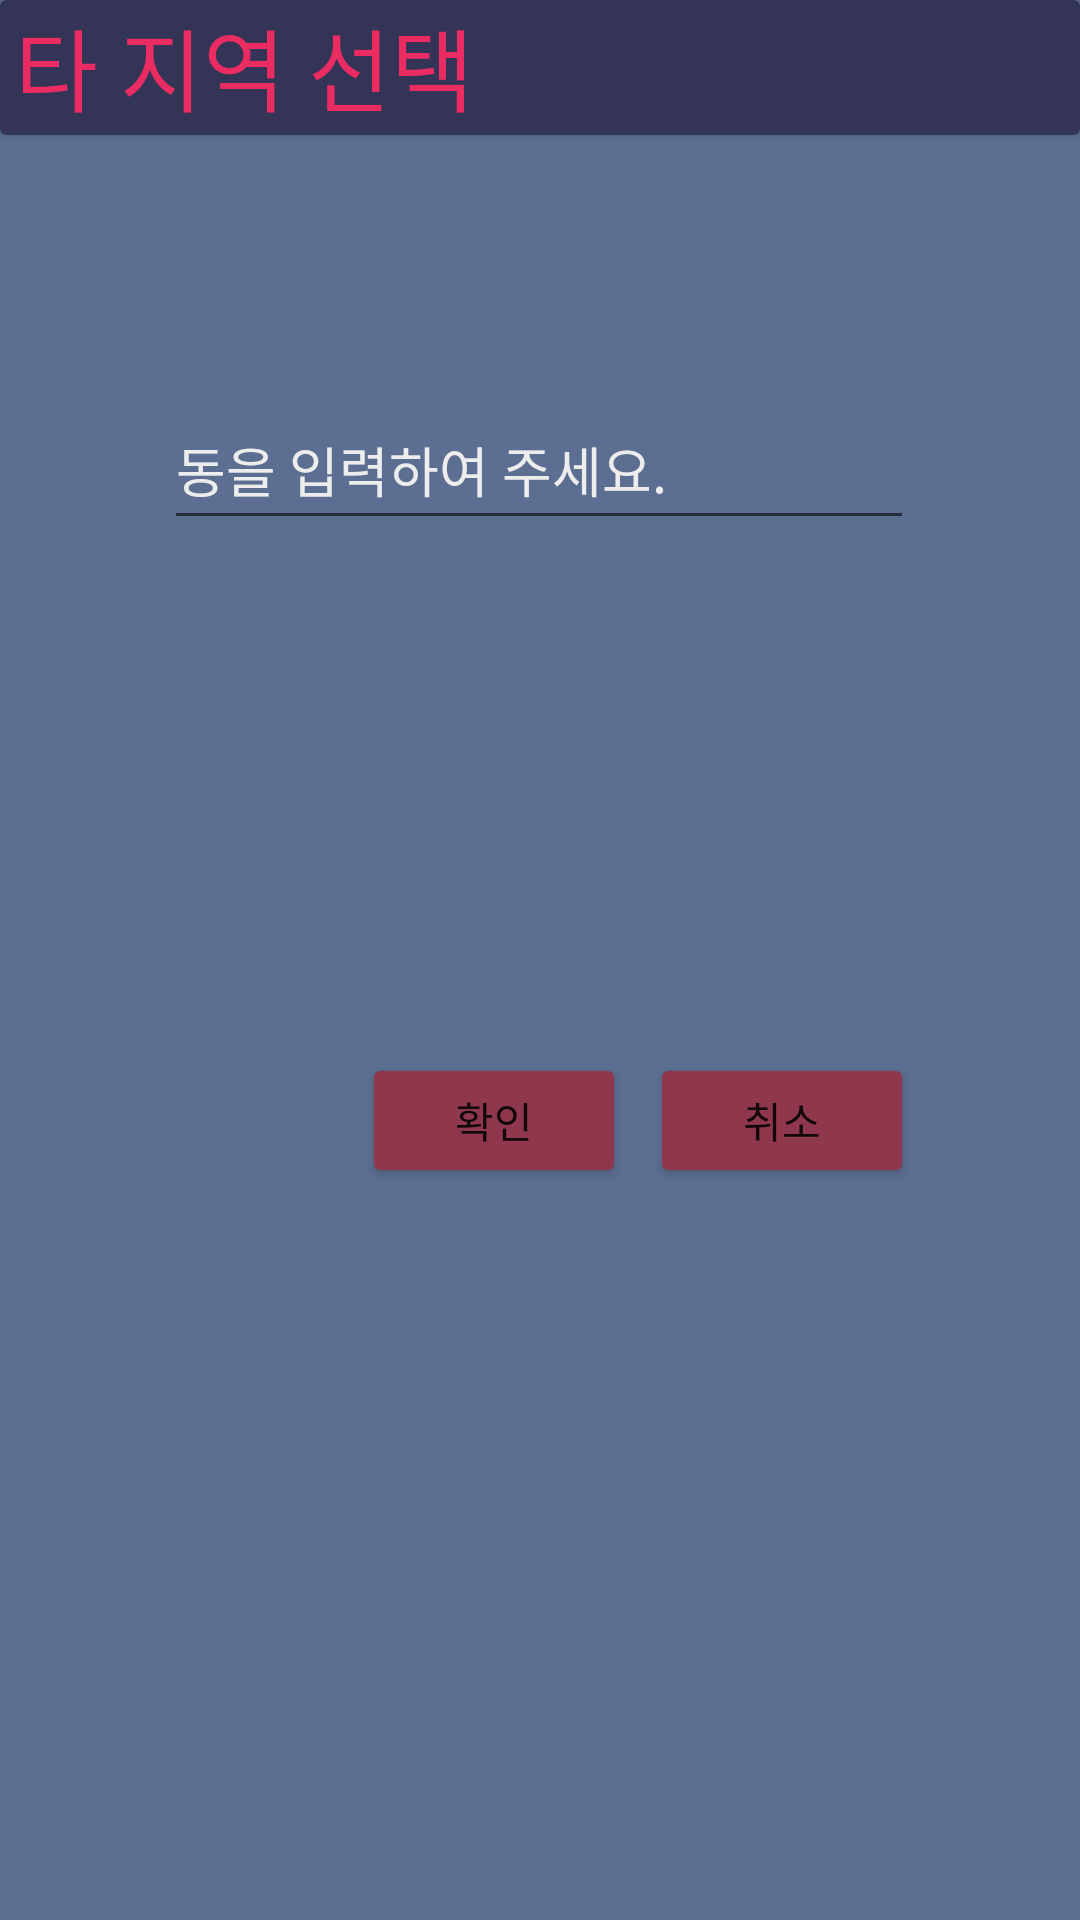

The Android layout XML behind this screen, and the referenced resources:
<!-- AndroidManifest.xml: application theme Theme.PublicDataAssignment -->
<!-- res/layout/dialog_location.xml -->
<?xml version="1.0" encoding="utf-8"?>
<androidx.constraintlayout.widget.ConstraintLayout xmlns:android="http://schemas.android.com/apk/res/android"
    xmlns:app="http://schemas.android.com/apk/res-auto"
    xmlns:tools="http://schemas.android.com/tools"
    android:layout_width="match_parent"
    android:layout_height="300dp"
    android:background="#5c6e91"
    android:foregroundTint="#FFFFFF"
    tools:context=".MainActivity">

    <Button
        android:id="@+id/dialogYesButton"
        android:layout_width="wrap_content"
        android:layout_height="45dp"
        android:layout_marginTop="64dp"
        android:layout_marginBottom="138dp"
        android:backgroundTint="#8f384d"
        android:text="@string/dialog_yes"
        app:layout_constraintBottom_toBottomOf="parent"
        app:layout_constraintEnd_toEndOf="@+id/dialogDongName"
        app:layout_constraintHorizontal_bias="0.407"
        app:layout_constraintStart_toStartOf="@+id/dialogDongName"
        app:layout_constraintTop_toBottomOf="@+id/dialogDongName"
        app:layout_constraintVertical_bias="0.503" />

    <Button
        android:id="@+id/dialogNoButton"
        android:layout_width="wrap_content"
        android:layout_height="45dp"
        android:layout_marginTop="64dp"
        android:layout_marginBottom="138dp"
        android:backgroundTint="#8f384d"
        android:text="@string/dialog_no"
        app:layout_constraintBottom_toBottomOf="parent"
        app:layout_constraintEnd_toEndOf="@+id/dialogDongName"
        app:layout_constraintHorizontal_bias="1.0"
        app:layout_constraintStart_toStartOf="@+id/dialogDongName"
        app:layout_constraintTop_toBottomOf="@+id/dialogDongName"
        app:layout_constraintVertical_bias="0.503" />

    <EditText
        android:id="@+id/dialogDongName"
        android:layout_width="250dp"
        android:layout_height="50dp"
        android:layout_marginTop="85dp"
        android:ems="10"
        android:hint="@string/dialog_please_input"
        android:inputType="textPersonName"
        android:textColor="#eeeded"
        android:textColorHint="#eeeded"
        app:layout_constraintEnd_toEndOf="parent"
        app:layout_constraintHorizontal_bias="0.496"
        app:layout_constraintStart_toStartOf="parent"
        app:layout_constraintTop_toBottomOf="@+id/cardView" />

    <androidx.cardview.widget.CardView
        android:id="@+id/cardView"
        android:layout_width="match_parent"
        android:layout_height="45dp"
        app:cardBackgroundColor="#333456"
        app:layout_constraintTop_toTopOf="parent"
        tools:layout_editor_absoluteX="6dp">

        <TextView
            android:id="@+id/dialogMenuText"
            android:layout_width="wrap_content"
            android:layout_height="match_parent"
            android:layout_marginStart="5dp"
            android:text="@string/dialog_menu"
            android:textColor="#ea2c62"
            android:textSize="30dp" />
    </androidx.cardview.widget.CardView>
</androidx.constraintlayout.widget.ConstraintLayout>
<!-- resources referenced by this layout -->
<resources>
  <string name="dialog_menu">타 지역 선택</string>
  <string name="dialog_no">취소</string>
  <string name="dialog_please_input">동을 입력하여 주세요.</string>
  <string name="dialog_yes">확인</string>
  <style name="Theme.PublicDataAssignment" parent="Theme.MaterialComponents.DayNight.DarkActionBar">
          
          <item name="colorPrimary">@color/purple_500</item>
          <item name="colorPrimaryVariant">@color/purple_700</item>
          <item name="colorOnPrimary">@color/white</item>
          
          <item name="colorSecondary">@color/teal_200</item>
          <item name="colorSecondaryVariant">@color/teal_700</item>
          <item name="colorOnSecondary">@color/black</item>
          
          <item name="android:statusBarColor" tools:targetApi="l">?attr/colorPrimaryVariant</item>
          
      </style>
  <color name="purple_500">#FF6200EE</color>
  <color name="purple_700">#FF3700B3</color>
  <color name="white">#FFFFFFFF</color>
  <color name="teal_200">#FF03DAC5</color>
  <color name="teal_700">#FF018786</color>
  <color name="black">#FF000000</color>
</resources>
